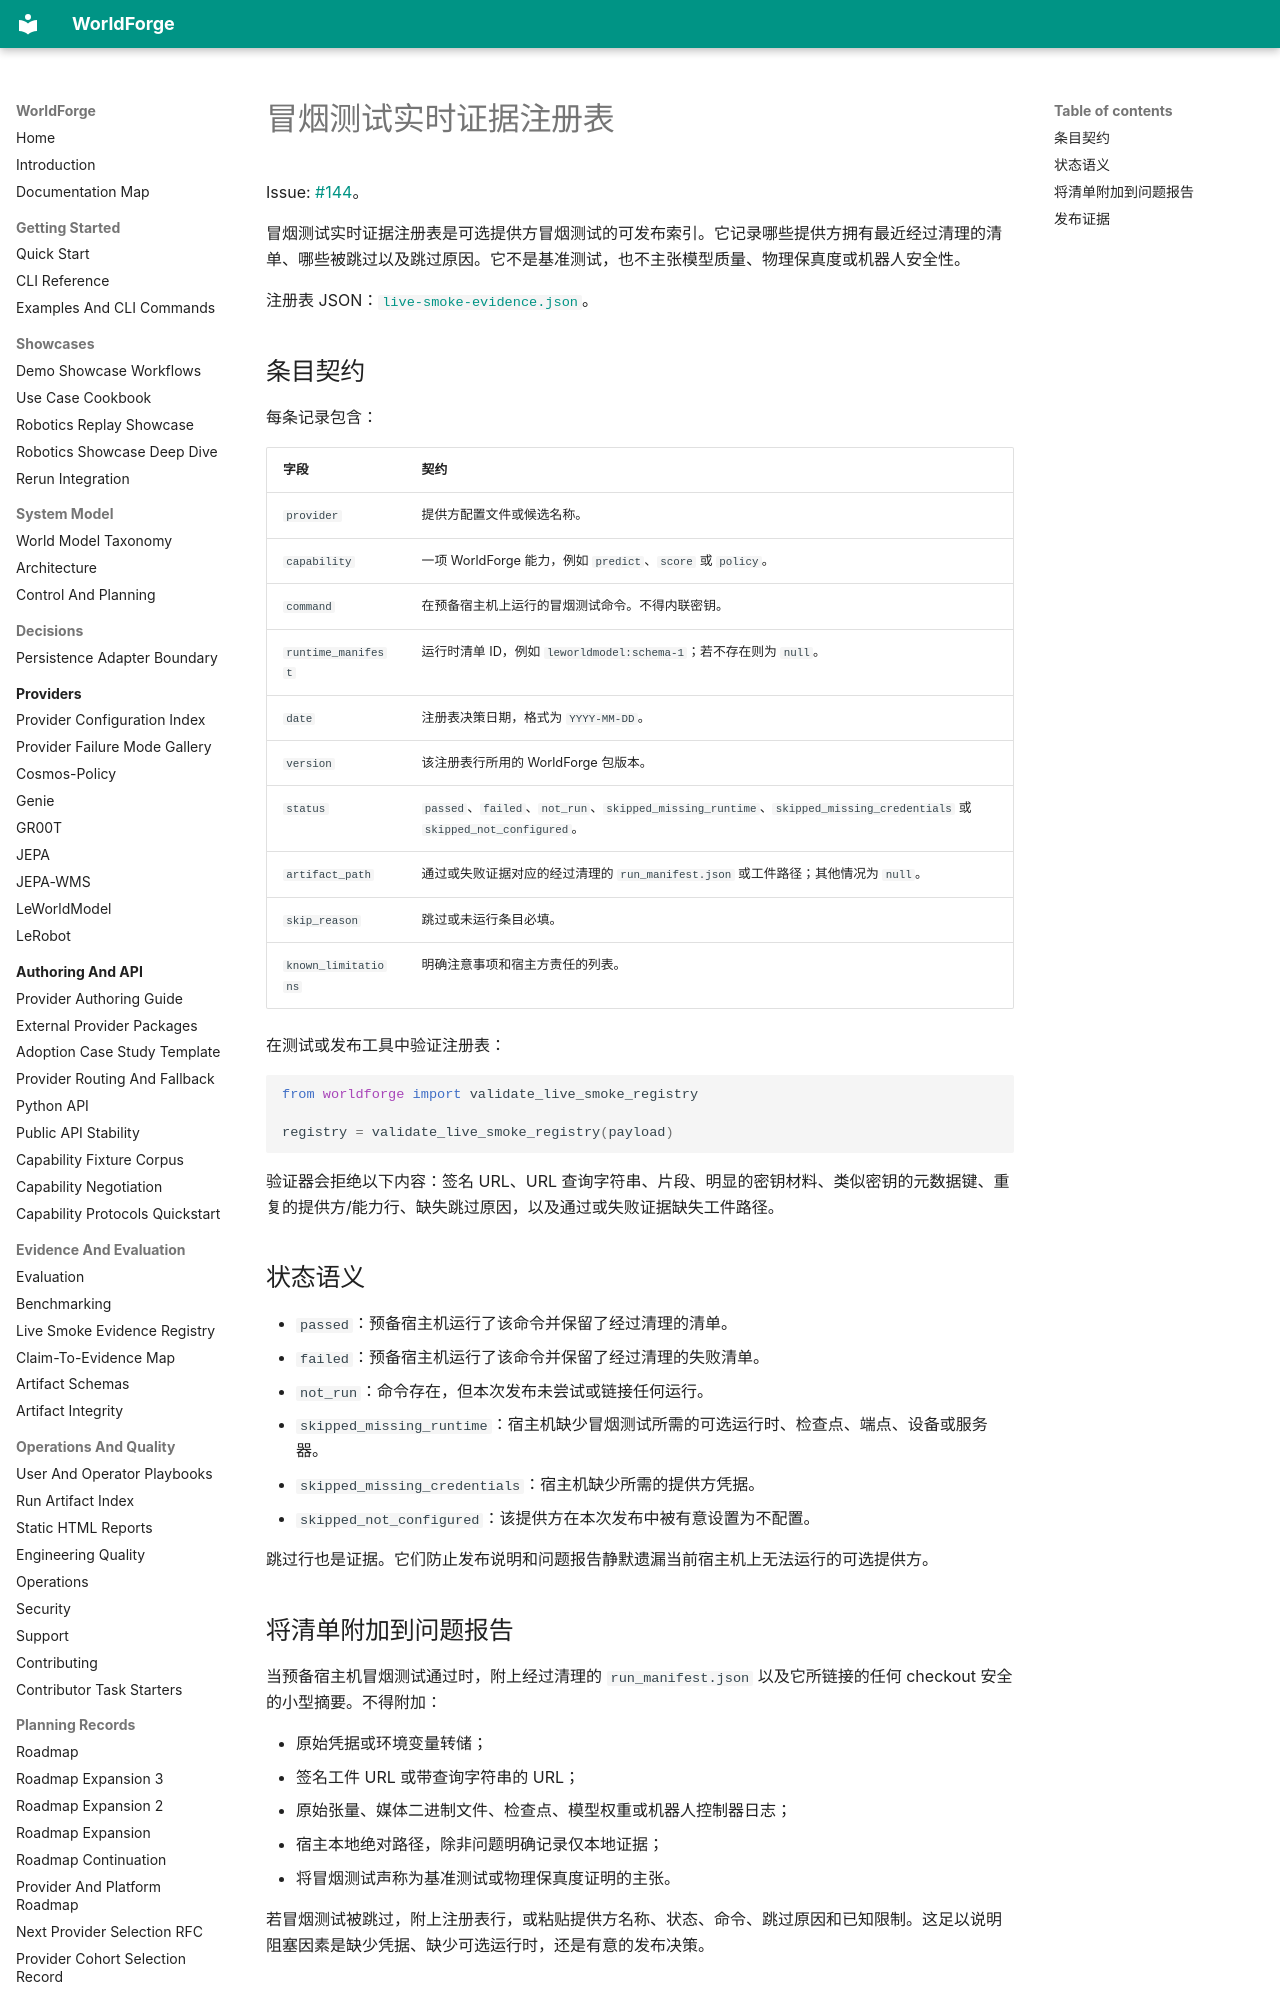

repository: AbdelStark/worldforge · page: live-smoke-evidence.zh/index.html · generator: mkdocs

# 冒烟测试实时证据注册表

Issue: [#144](https://github.com/AbdelStark/worldforge/issues/144)。

冒烟测试实时证据注册表是可选提供方冒烟测试的可发布索引。它记录哪些提供方拥有最近经过清理的清单、哪些被跳过以及跳过原因。它不是基准测试，也不主张模型质量、物理保真度或机器人安全性。

注册表 JSON：[`live-smoke-evidence.json`](./live-smoke-evidence.json)。

## 条目契约

每条记录包含：

| 字段 | 契约 |
| --- | --- |
| `provider` | 提供方配置文件或候选名称。 |
| `capability` | 一项 WorldForge 能力，例如 `predict`、`score` 或 `policy`。 |
| `command` | 在预备宿主机上运行的冒烟测试命令。不得内联密钥。 |
| `runtime_manifest` | 运行时清单 ID，例如 `leworldmodel:schema-1`；若不存在则为 `null`。 |
| `date` | 注册表决策日期，格式为 `YYYY-MM-DD`。 |
| `version` | 该注册表行所用的 WorldForge 包版本。 |
| `status` | `passed`、`failed`、`not_run`、`skipped_missing_runtime`、`skipped_missing_credentials` 或 `skipped_not_configured`。 |
| `artifact_path` | 通过或失败证据对应的经过清理的 `run_manifest.json` 或工件路径；其他情况为 `null`。 |
| `skip_reason` | 跳过或未运行条目必填。 |
| `known_limitations` | 明确注意事项和宿主方责任的列表。 |

在测试或发布工具中验证注册表：

```python
from worldforge import validate_live_smoke_registry

registry = validate_live_smoke_registry(payload)
```

验证器会拒绝以下内容：签名 URL、URL 查询字符串、片段、明显的密钥材料、类似密钥的元数据键、重复的提供方/能力行、缺失跳过原因，以及通过或失败证据缺失工件路径。

## 状态语义

- `passed`：预备宿主机运行了该命令并保留了经过清理的清单。
- `failed`：预备宿主机运行了该命令并保留了经过清理的失败清单。
- `not_run`：命令存在，但本次发布未尝试或链接任何运行。
- `skipped_missing_runtime`：宿主机缺少冒烟测试所需的可选运行时、检查点、端点、设备或服务器。
- `skipped_missing_credentials`：宿主机缺少所需的提供方凭据。
- `skipped_not_configured`：该提供方在本次发布中被有意设置为不配置。

跳过行也是证据。它们防止发布说明和问题报告静默遗漏当前宿主机上无法运行的可选提供方。

## 将清单附加到问题报告

当预备宿主机冒烟测试通过时，附上经过清理的 `run_manifest.json` 以及它所链接的任何 checkout 安全的小型摘要。不得附加：

- 原始凭据或环境变量转储；
- 签名工件 URL 或带查询字符串的 URL；
- 原始张量、媒体二进制文件、检查点、模型权重或机器人控制器日志；
- 宿主本地绝对路径，除非问题明确记录仅本地证据；
- 将冒烟测试声称为基准测试或物理保真度证明的主张。

若冒烟测试被跳过，附上注册表行，或粘贴提供方名称、状态、命令、跳过原因和已知限制。这足以说明阻塞因素是缺少凭据、缺少可选运行时，还是有意的发布决策。
